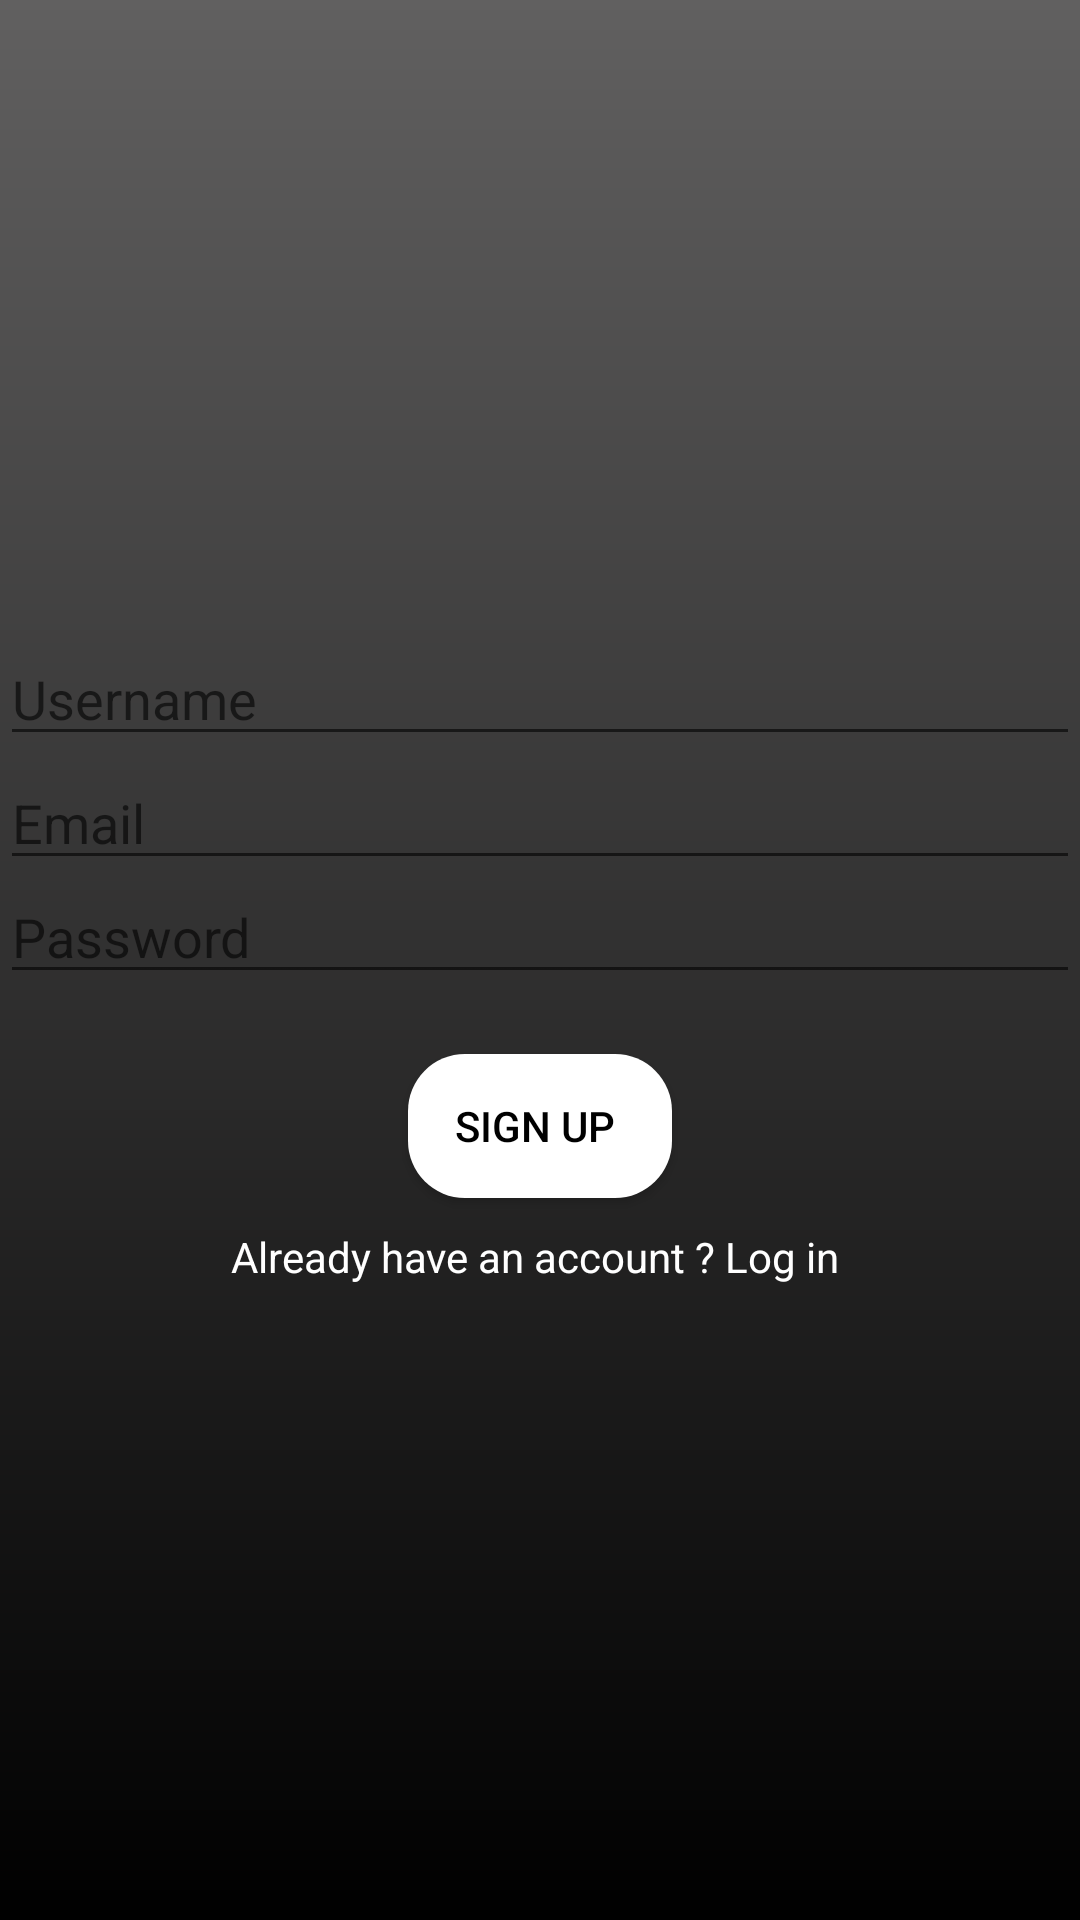

The Android layout XML behind this screen, and the referenced resources:
<!-- AndroidManifest.xml: application theme Theme.CHAT -->
<!-- res/layout/activity_main.xml -->
<?xml version="1.0" encoding="utf-8"?>
<androidx.constraintlayout.widget.ConstraintLayout xmlns:android="http://schemas.android.com/apk/res/android"
    xmlns:app="http://schemas.android.com/apk/res-auto"
    xmlns:tools="http://schemas.android.com/tools"
    android:layout_width="match_parent"
    android:layout_height="match_parent"
    android:background="@drawable/gradient"
    tools:context=".MainActivity">


    <EditText
        android:id="@+id/edtUsername"
        android:layout_width="360dp"
        android:layout_height="wrap_content"
        android:hint="Username"
        app:layout_constraintBottom_toTopOf="@+id/edtEmail"
        app:layout_constraintEnd_toEndOf="parent"
        app:layout_constraintStart_toStartOf="parent" />

    <EditText
        android:id="@+id/edtEmail"
        android:layout_width="360dp"
        android:layout_height="wrap_content"
        android:hint="Email"
        app:layout_constraintBottom_toBottomOf="parent"
        app:layout_constraintEnd_toEndOf="parent"
        app:layout_constraintHorizontal_bias="0.49"
        app:layout_constraintStart_toStartOf="parent"
        app:layout_constraintTop_toTopOf="parent"
        app:layout_constraintVertical_bias="0.421" />

    <EditText
        android:id="@+id/edtPassword"
        android:layout_width="360dp"
        android:layout_height="38dp"
        android:hint="Password"
        android:inputType="textPassword"
        app:layout_constraintEnd_toEndOf="parent"
        app:layout_constraintStart_toStartOf="parent"
        app:layout_constraintTop_toBottomOf="@+id/edtEmail" />

    <Button
        android:id="@+id/btnSubmit"
        android:layout_width="wrap_content"
        android:layout_height="wrap_content"
        android:background="@drawable/round_whiteshape"
        android:text="Sign up "
        android:textColor="@color/black"
        android:layout_marginTop="20dp"
        app:layout_constraintEnd_toEndOf="@+id/edtPassword"
        app:layout_constraintStart_toStartOf="@+id/edtPassword"
        app:layout_constraintTop_toBottomOf="@+id/edtPassword" />

    <TextView
        android:id="@+id/txtLogininfo"
        android:layout_width="wrap_content"
        android:layout_height="wrap_content"
        android:text="Already have an account ? Log in "
        android:textColor="@color/white"
        app:layout_constraintEnd_toEndOf="@+id/btnSubmit"
        android:layout_marginTop="10dp"
        app:layout_constraintStart_toStartOf="@+id/btnSubmit"
        app:layout_constraintTop_toBottomOf="@+id/btnSubmit" />


</androidx.constraintlayout.widget.ConstraintLayout>
<!-- resources referenced by this layout -->
<resources>
  <color name="black">#FF000000</color>
  <color name="white">#FFFFFFFF</color>
  <!-- drawable gradient (drawable) -->
  <?xml version="1.0" encoding="utf-8"?>
  <shape xmlns:android="http://schemas.android.com/apk/res/android">
    <gradient
        android:angle="270"
      android:startColor="#616060"
      android:endColor="@color/black"
        />
  </shape>
  <!-- drawable round_whiteshape (drawable) -->
  <?xml version="1.0" encoding="utf-8"?>
  <shape
      xmlns:android="http://schemas.android.com/apk/res/android">
  <solid
      android:color="@color/white"/>.
      <corners android:radius="19dp"/>
  
  </shape>
  <style name="Theme.CHAT" parent="Theme.MaterialComponents.DayNight.DarkActionBar">
          
          <item name="colorPrimary">@color/purple_500</item>
          <item name="colorPrimaryVariant">@color/purple_700</item>
          <item name="colorOnPrimary">@color/white</item>
          
          <item name="colorSecondary">@color/teal_200</item>
          <item name="colorSecondaryVariant">@color/teal_700</item>
          <item name="colorOnSecondary">@color/black</item>
          
          <item name="android:statusBarColor">?attr/colorPrimaryVariant</item>
          
      </style>
  <color name="purple_500">#FFFFFF</color>
  <color name="purple_700">#FF3700B3</color>
  <color name="teal_200">#FF03DAC5</color>
  <color name="teal_700">#FF018786</color>
</resources>
